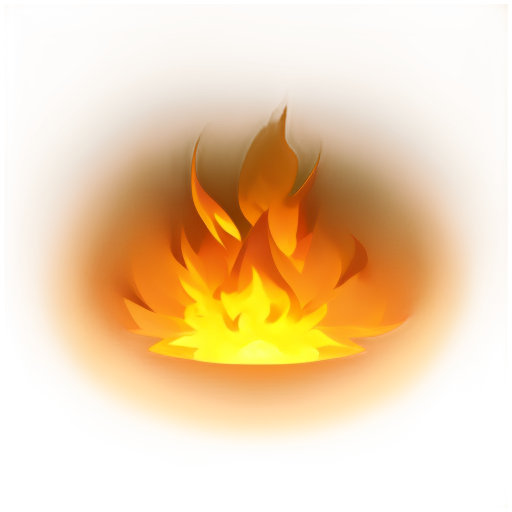
Generation parameters embedded in this image by AUTOMATIC1111 Stable Diffusion web UI or a fork of it (Forge, ...) (PNG 'parameters' text chunk):
A vibrant and flickering flame, 2D animation style, glowing orange and yellow tones with subtle red accents, soft and dynamic edges, realistic movement captured in a still image, gentle smoke rising above, clean and minimal composition, no background, centered focus on the fire, warm and radiant lighting, suitable for a standalone illustration
Steps: 20, Sampler: Euler a, Schedule type: Automatic, CFG scale: 7, Seed: 1978733029, Size: 512x512, Model hash: 74552224ec, Model: gameIconInstitute_v30, layerdiffusion_enabled: True, layerdiffusion_method: (SD1.5) Only Generate Transparent Image (Attention Injection), layerdiffusion_weight: 1, layerdiffusion_ending_step: 1, layerdiffusion_fg_image: False, layerdiffusion_bg_image: False, layerdiffusion_blend_image: False, layerdiffusion_resize_mode: Crop and Resize, layerdiffusion_fg_additional_prompt: , layerdiffusion_bg_additional_prompt: , layerdiffusion_blend_additional_prompt: , Version: f2.0.1v1.10.1-previous-622-g1f140749